Run: headless pygame with SDL's dummy video driver; simulated clock (each Clock.tick advances the game by its frame time, no real sleeping); random seed 0; keys injected as events and as key.get_pressed() state; mouse plan: one left click at the window centre at the start of phase 2, then a move to the lower-right quarter at the start of phase 3.
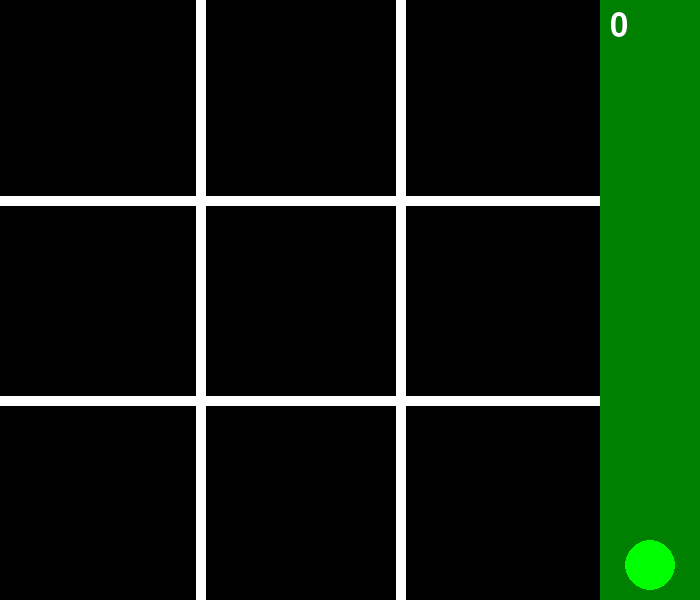
Frame 1 of 4 · flips 1–60 · no input
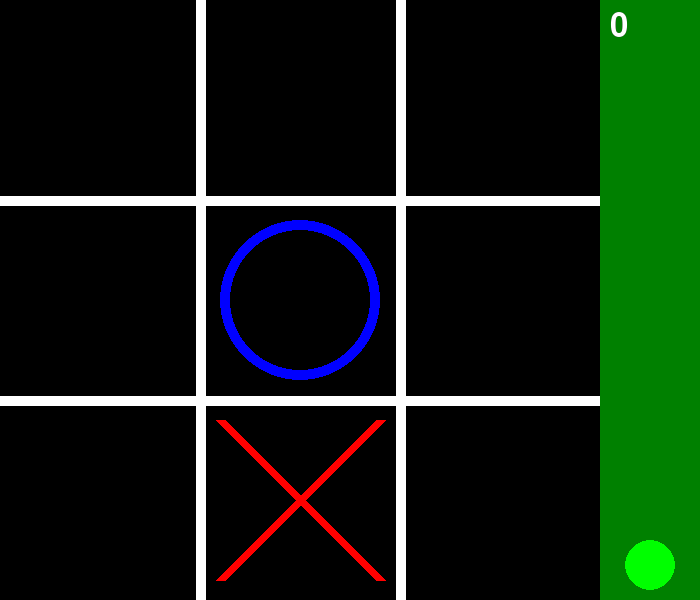
Frame 2 of 4 · flips 61–180 · clicked the window centre · tapped SPACE, RETURN · held RIGHT (→), D
Frame 3 of 4 · flips 181–300 · moved the mouse to the lower-right quarter · held DOWN (↓), S · screen unchanged from frame 2, image omitted
Frame 4 of 4 · flips 301–420 · held LEFT (←), A, UP (↑), W · screen unchanged from frame 3, image omitted

The pygame program that drew these frames:

import pygame
import sys
import random

# Initialize Pygame
pygame.init()

# Constants
WIDTH, HEIGHT = 700, 600  # Increase width to accommodate the green bar
LINE_COLOR = (255, 255, 255)
LINE_WIDTH = 10
BAR_WIDTH = 100
BAR_COLOR = (0, 128, 0)  # Darker green

# Constants for X and O
X_COLOR = (255, 0, 0)
O_COLOR = (0, 0, 255)
CELL_SIZE = (WIDTH - BAR_WIDTH) // 3  # Adjust cell size to exclude the bar

# Grid state
grid = [[None, None, None], [None, None, None], [None, None, None]]

# Points
points = 0

# Hardcore mode
hardcore_mode = False

# Set up the display
screen = pygame.display.set_mode((WIDTH, HEIGHT))
pygame.display.set_caption("Tic Tac Toe")

# Font for displaying points
font = pygame.font.SysFont(None, 48)

def draw_grid():
    # Draw vertical lines
    pygame.draw.line(screen, LINE_COLOR, (CELL_SIZE, 0), (CELL_SIZE, HEIGHT), LINE_WIDTH)
    pygame.draw.line(screen, LINE_COLOR, (2 * CELL_SIZE, 0), (2 * CELL_SIZE, HEIGHT), LINE_WIDTH)
    # Draw horizontal lines
    pygame.draw.line(screen, LINE_COLOR, (0, HEIGHT // 3), (WIDTH - BAR_WIDTH, HEIGHT // 3), LINE_WIDTH)
    pygame.draw.line(screen, LINE_COLOR, (0, 2 * HEIGHT // 3), (WIDTH - BAR_WIDTH, 2 * HEIGHT // 3), LINE_WIDTH)

def draw_xo():
    for row in range(3):
        for col in range(3):
            if grid[row][col] == 'X':
                draw_x(row, col)
            elif grid[row][col] == 'O':
                draw_o(row, col)

def draw_x(row, col):
    start_pos = (col * CELL_SIZE + 20, row * CELL_SIZE + 20)
    end_pos = ((col + 1) * CELL_SIZE - 20, (row + 1) * CELL_SIZE - 20)
    pygame.draw.line(screen, X_COLOR, start_pos, end_pos, LINE_WIDTH)
    start_pos = (col * CELL_SIZE + 20, (row + 1) * CELL_SIZE - 20)
    end_pos = ((col + 1) * CELL_SIZE - 20, row * CELL_SIZE + 20)
    pygame.draw.line(screen, X_COLOR, start_pos, end_pos, LINE_WIDTH)

def draw_o(row, col):
    center = (col * CELL_SIZE + CELL_SIZE // 2, row * CELL_SIZE + CELL_SIZE // 2)
    pygame.draw.circle(screen, O_COLOR, center, CELL_SIZE // 2 - 20, LINE_WIDTH)

def draw_bar():
    pygame.draw.rect(screen, BAR_COLOR, (WIDTH - BAR_WIDTH, 0, BAR_WIDTH, HEIGHT))
    points_text = font.render(str(points), True, (255, 255, 255))
    outline_color = (0, 0, 0) if points >= 0 else (255, 0, 0)
    outline_text = font.render(str(points), True, outline_color)
    screen.blit(outline_text, (WIDTH - BAR_WIDTH + 10, 10))
    screen.blit(points_text, (WIDTH - BAR_WIDTH + 10, 10))
    draw_hardcore_button()

def draw_hardcore_button():
    button_color = (0, 255, 0) if not hardcore_mode else (255, 255, 255)
    pygame.draw.circle(screen, button_color, (WIDTH - BAR_WIDTH + 50, HEIGHT - 35), 25)
    if hardcore_mode:
        pygame.draw.polygon(screen, (0, 0, 0), [(WIDTH - BAR_WIDTH + 35, HEIGHT - 45), (WIDTH - BAR_WIDTH + 65, HEIGHT - 45), (WIDTH - BAR_WIDTH + 50, HEIGHT - 25)])

def handle_click(pos):
    global points, hardcore_mode
    if pos[0] < WIDTH - BAR_WIDTH:  # Ignore clicks on the bar
        row = pos[1] // CELL_SIZE
        col = pos[0] // CELL_SIZE
        if grid[row][col] is None:
            grid[row][col] = 'O'
            place_random_x()
            if hardcore_mode:
                place_random_x()
            check_winner()
    elif WIDTH - BAR_WIDTH + 25 <= pos[0] <= WIDTH - BAR_WIDTH + 75 and HEIGHT - 60 <= pos[1] <= HEIGHT - 10:
        hardcore_mode = not hardcore_mode

def place_random_x():
    empty_cells = [(r, c) for r in range(3) for c in range(3) if grid[r][c] is None]
    if empty_cells:
        row, col = random.choice(empty_cells)
        grid[row][col] = 'X'

def check_winner():
    global points
    for row in range(3):
        if grid[row][0] == grid[row][1] == grid[row][2] and grid[row][0] is not None:
            update_points(grid[row][0])
            reset_board()
            return
    for col in range(3):
        if grid[0][col] == grid[1][col] == grid[2][col] and grid[0][col] is not None:
            update_points(grid[0][col])
            reset_board()
            return
    if grid[0][0] == grid[1][1] == grid[2][2] and grid[0][0] is not None:
        update_points(grid[0][0])
        reset_board()
        return
    if grid[0][2] == grid[1][1] == grid[2][0] and grid[0][2] is not None:
        update_points(grid[0][2])
        reset_board()
        return
    if all(grid[row][col] is not None for row in range(3) for col in range(3)):
        reset_board()

def update_points(winner):
    global points
    if winner == 'O':
        points += 1
    elif winner == 'X':
        points -= 1

def reset_board():
    global grid
    grid = [[None, None, None], [None, None, None], [None, None, None]]

def main():
    # Main game loop
    while True:
        for event in pygame.event.get():
            if event.type == pygame.QUIT:
                pygame.quit()
                sys.exit()
            elif event.type == pygame.MOUSEBUTTONDOWN:
                handle_click(event.pos)

        # Fill the screen with black
        screen.fill((0, 0, 0))

        # Draw the grid
        draw_grid()
        draw_xo()

        # Draw the green bar
        draw_bar()

        # Update the display
        pygame.display.flip()

if __name__ == "__main__":
    main()
